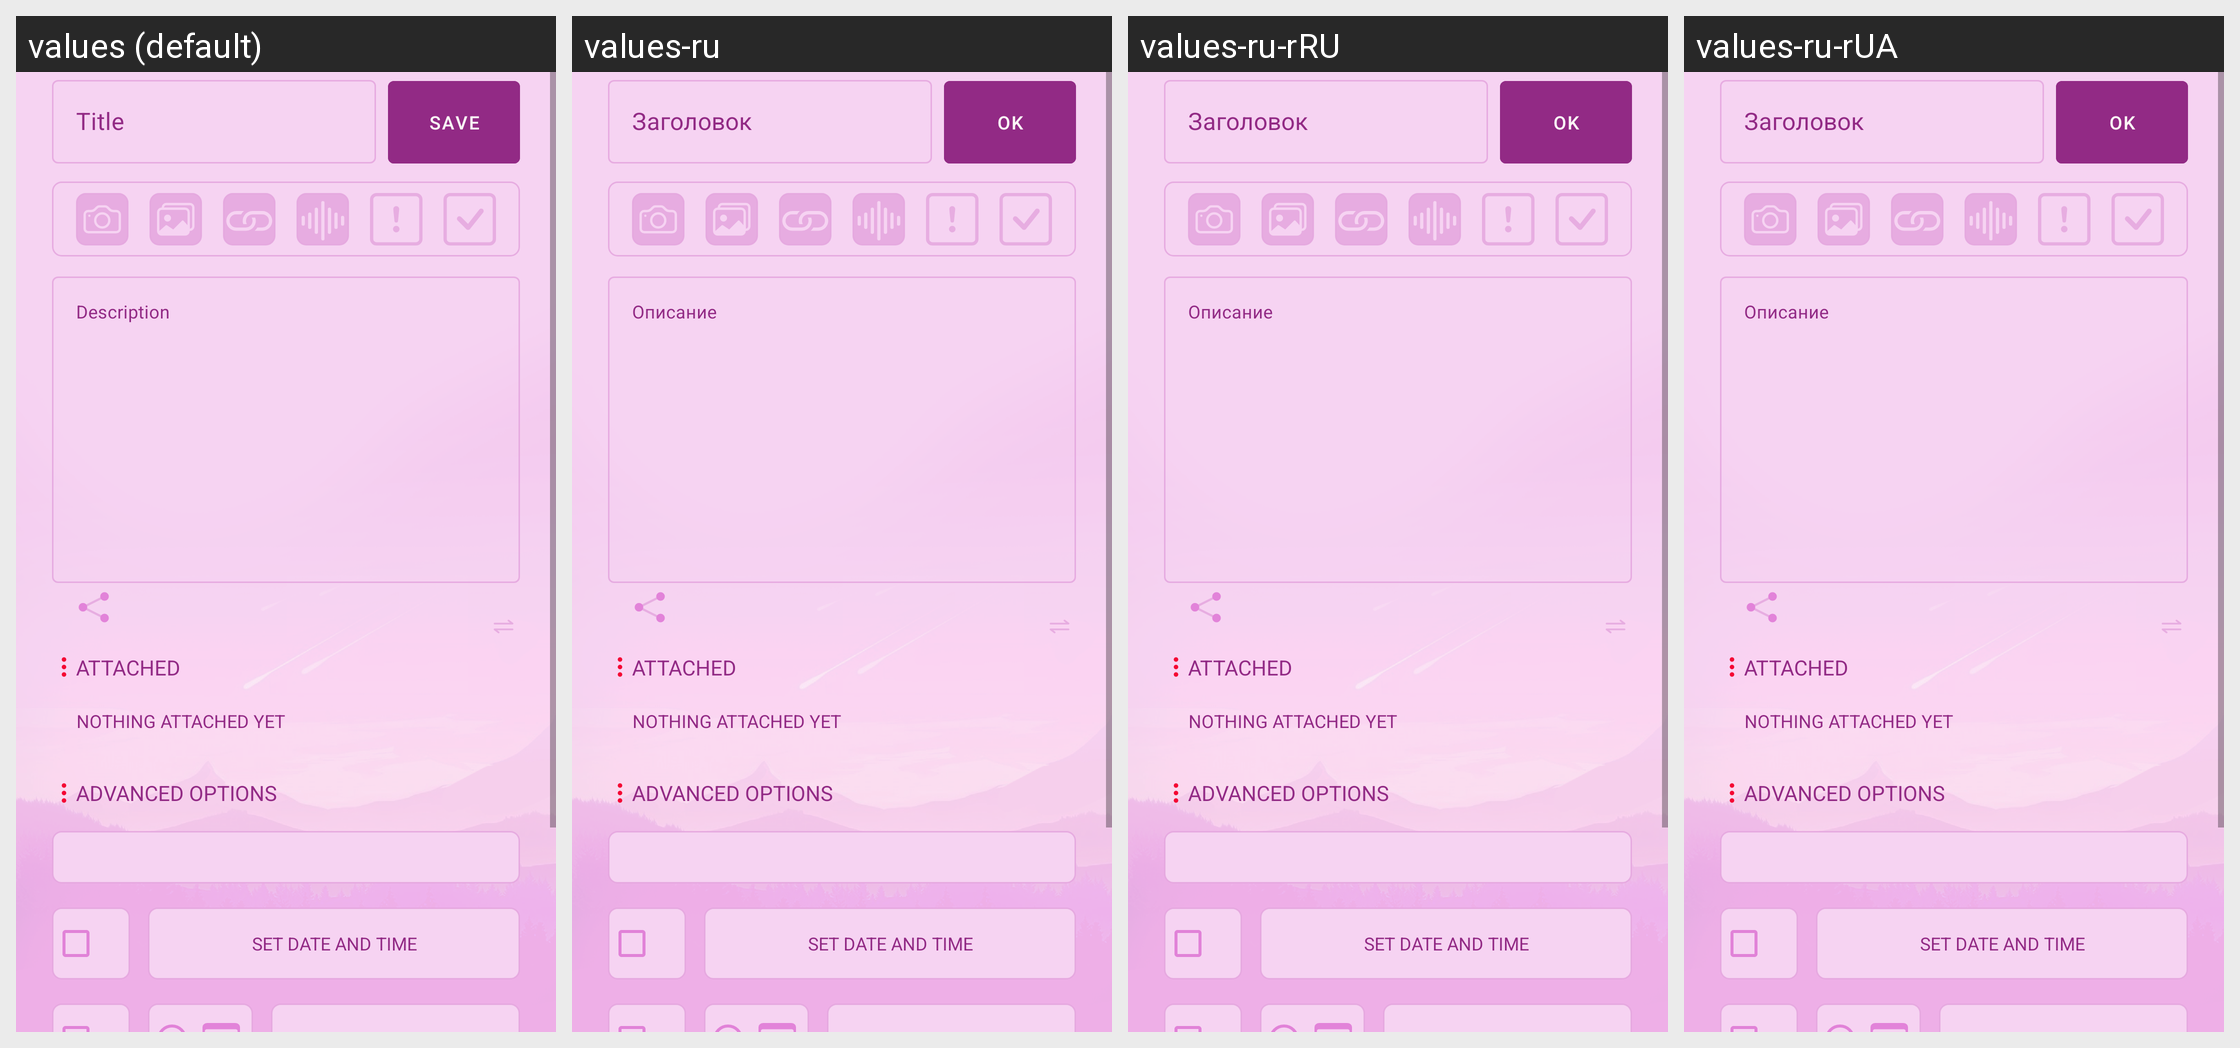

This grid shows one Android layout under several languages. Give, for every string resource on the screen, its name, the default text and each shown locale's text.
Android screen res/layout/fragment_edit_task.xml rendered under 4 locales, left to right: values (default), values-ru, values-ru-rRU, values-ru-rUA. Device: Nexus 5 (rendered at 1080×1920; each locale shown at half size, 540×960, under a caption strip naming it); theme Theme.Tasks.
Other locales in the repository, not shown: values-es, values-pl, values-pl-rPL, values-uk, values-uk-rUA.
Strings drawn on this screen, with the default value and each locale's value (text and hints the layout hard-codes, and strings that could not be matched under every locale, appear in the picture but are not listed):

new_edit_fragment_btn_ok
  values: Save
  values-ru: OK
  values-ru-rRU: OK
  values-ru-rUA: OK

new_edit_fragment_field_title
  values: Title
  values-ru: Заголовок
  values-ru-rRU: Заголовок
  values-ru-rUA: Заголовок

new_edit_fragment_field_message
  values: Description
  values-ru: Описание
  values-ru-rRU: Описание
  values-ru-rUA: Описание

attached
  values: Attached
  values-ru: Attached  [not translated; the default value is used]
  values-ru-rRU: Attached  [not translated; the default value is used]
  values-ru-rUA: Attached  [not translated; the default value is used]

nothing_attached_yet
  values: Nothing attached yet
  values-ru: Nothing attached yet  [not translated; the default value is used]
  values-ru-rRU: Nothing attached yet  [not translated; the default value is used]
  values-ru-rUA: Nothing attached yet  [not translated; the default value is used]

add_edit_task_date_picker_label
  values: Advanced options
  values-ru: Advanced options  [not translated; the default value is used]
  values-ru-rRU: Advanced options  [not translated; the default value is used]
  values-ru-rUA: Advanced options  [not translated; the default value is used]

add_edit_task_add_alarm_label
  values: Add alarm
  values-ru: Add alarm  [not translated; the default value is used]
  values-ru-rRU: Add alarm  [not translated; the default value is used]
  values-ru-rUA: Add alarm  [not translated; the default value is used]

set_date_and_time
  values: Set date and time
  values-ru: Set date and time  [not translated; the default value is used]
  values-ru-rRU: Set date and time  [not translated; the default value is used]
  values-ru-rUA: Set date and time  [not translated; the default value is used]
